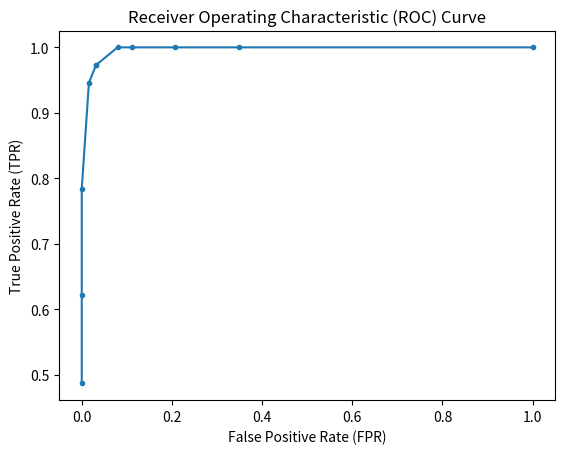

The matplotlib source for this figure:
from matplotlib import pyplot as plt
from numpy import random

random.seed(42)

truth_labels = [1 if random.rand() > 0.6 else 0 for _ in range(100)]
predicted_probs = [max(0, min(1, random.normal(loc=label, scale=0.3))) for label in truth_labels]

def roc_curve(truth_labels, predicted_probs):
    thresholds = [0.1 * i for i in range(11)]
    tprs, fprs = [], []
    for threshold in thresholds:
        tp = fp = tn = fn = 0
        # TODO: calculate TP, FP, TN, FN
        for i in range(len(truth_labels)):
            if predicted_probs[i] >= threshold:
                if truth_labels[i] == 1:
                    tp += 1
                else:
                    fp += 1
            else:
                if truth_labels[i] == 1:
                    fn += 1
                else:
                    tn += 1
        # TODO: append a new TPR value to the tprs array
        tprs.append(tp/(tp+fn))
        # TODO: append a new FPR value to the fprs array
        fprs.append(fp/(tn+fp))
    return tprs, fprs

def compute_aucroc(tprs, fprs):
    aucroc = 0
    for i in range(1, len(tprs)):
        aucroc += 0.5 * abs(fprs[i] - fprs[i - 1]) * (tprs[i] + tprs[i - 1])
    return aucroc

tprs, fprs = roc_curve(truth_labels, predicted_probs)

plt.plot(fprs, tprs, marker='.')
plt.xlabel('False Positive Rate (FPR)')
plt.ylabel('True Positive Rate (TPR)')
plt.title('Receiver Operating Characteristic (ROC) Curve')
plt.show()

aucroc = compute_aucroc(tprs, fprs)
print(f"The AUC-ROC value is: {aucroc}")
